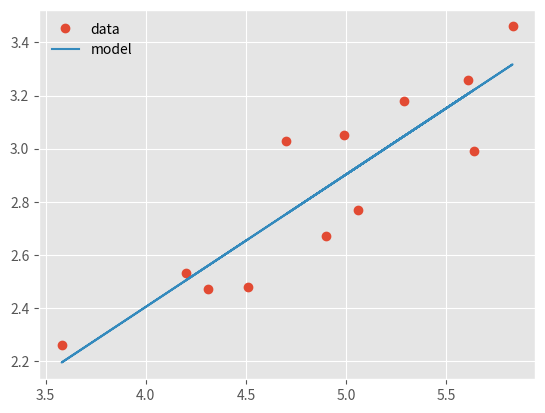

Write the Python code that produced this figure.
import numpy as np
import matplotlib.pyplot as plt

plt.style.use("ggplot")

x = np.array([4.51, 3.58, 4.31, 5.06, 5.64, 4.99, 5.29, 5.83, 4.70, 5.61, 4.90, 4.20])
y = np.array([2.48, 2.26, 2.47, 2.77, 2.99, 3.05, 3.18, 3.46, 3.03, 3.26, 2.67, 2.53])

#Approach 1
beta1 = y.dot(x - x.mean()) / (x.dot(x - x.mean()))
beta0 = y.mean() - beta1 * x.mean()

#Calculate R2
correlation_matrix = np.corrcoef(x, y)
correlation_xy = correlation_matrix[0,1]
r2 = correlation_xy**2

yHat = lambda x: beta0 + beta1*x

fig = plt.figure(1)
plt.clf()
ax = fig.add_subplot(111)
ax.plot(x, y, 'o', label="data")
ax.plot(x, yHat(x), '-', label="model")
ax.legend()

plt.legend(loc='best', frameon=False)

print("R^2 =", r2)
plt.show()